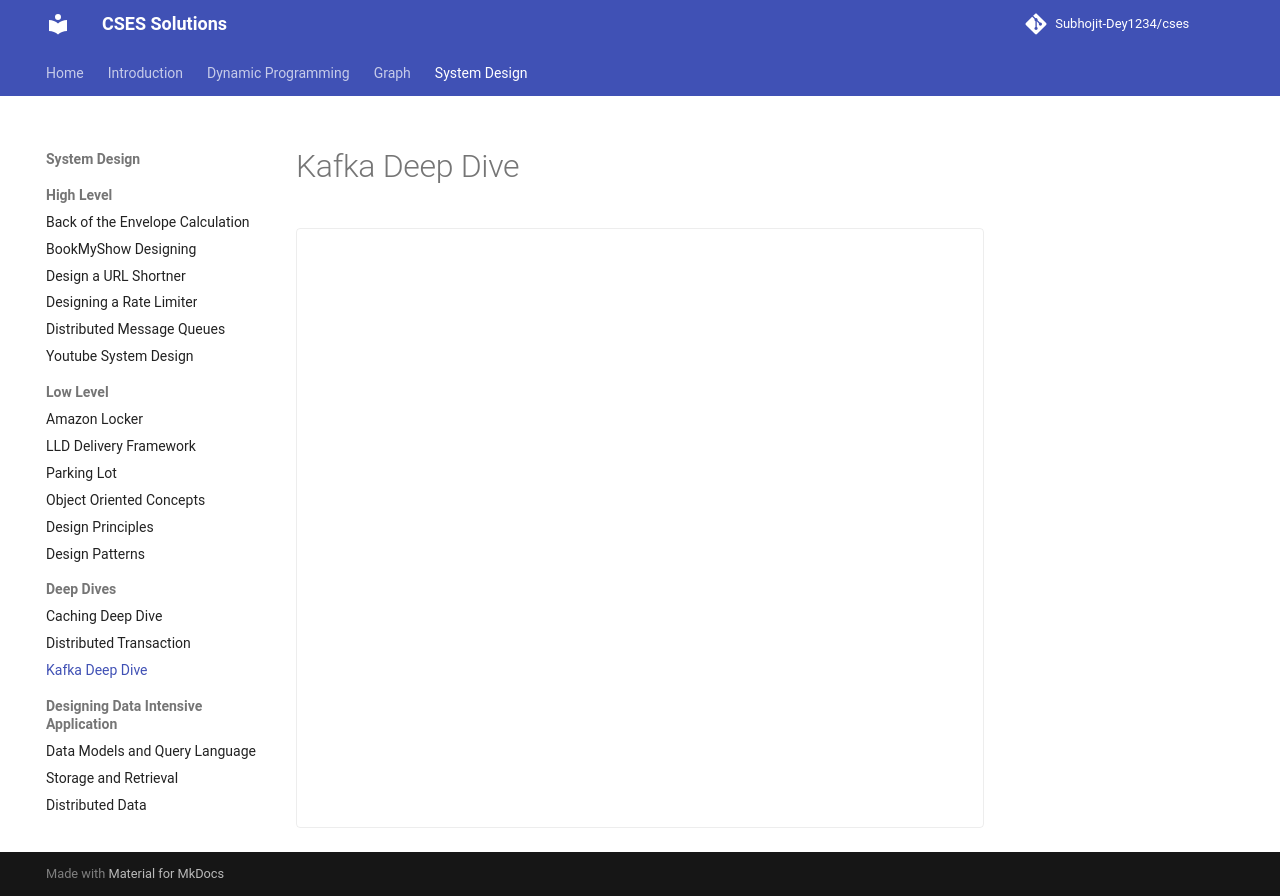

repository: sdey09/blog · page: deep-dives/kafka-deep-dive/index.html · generator: mkdocs

# Kafka Deep Dive

<div class="excalidraw-embed" data-src="assets/excalidraw/deep-dives/kafka-deep-dive.json"></div>
